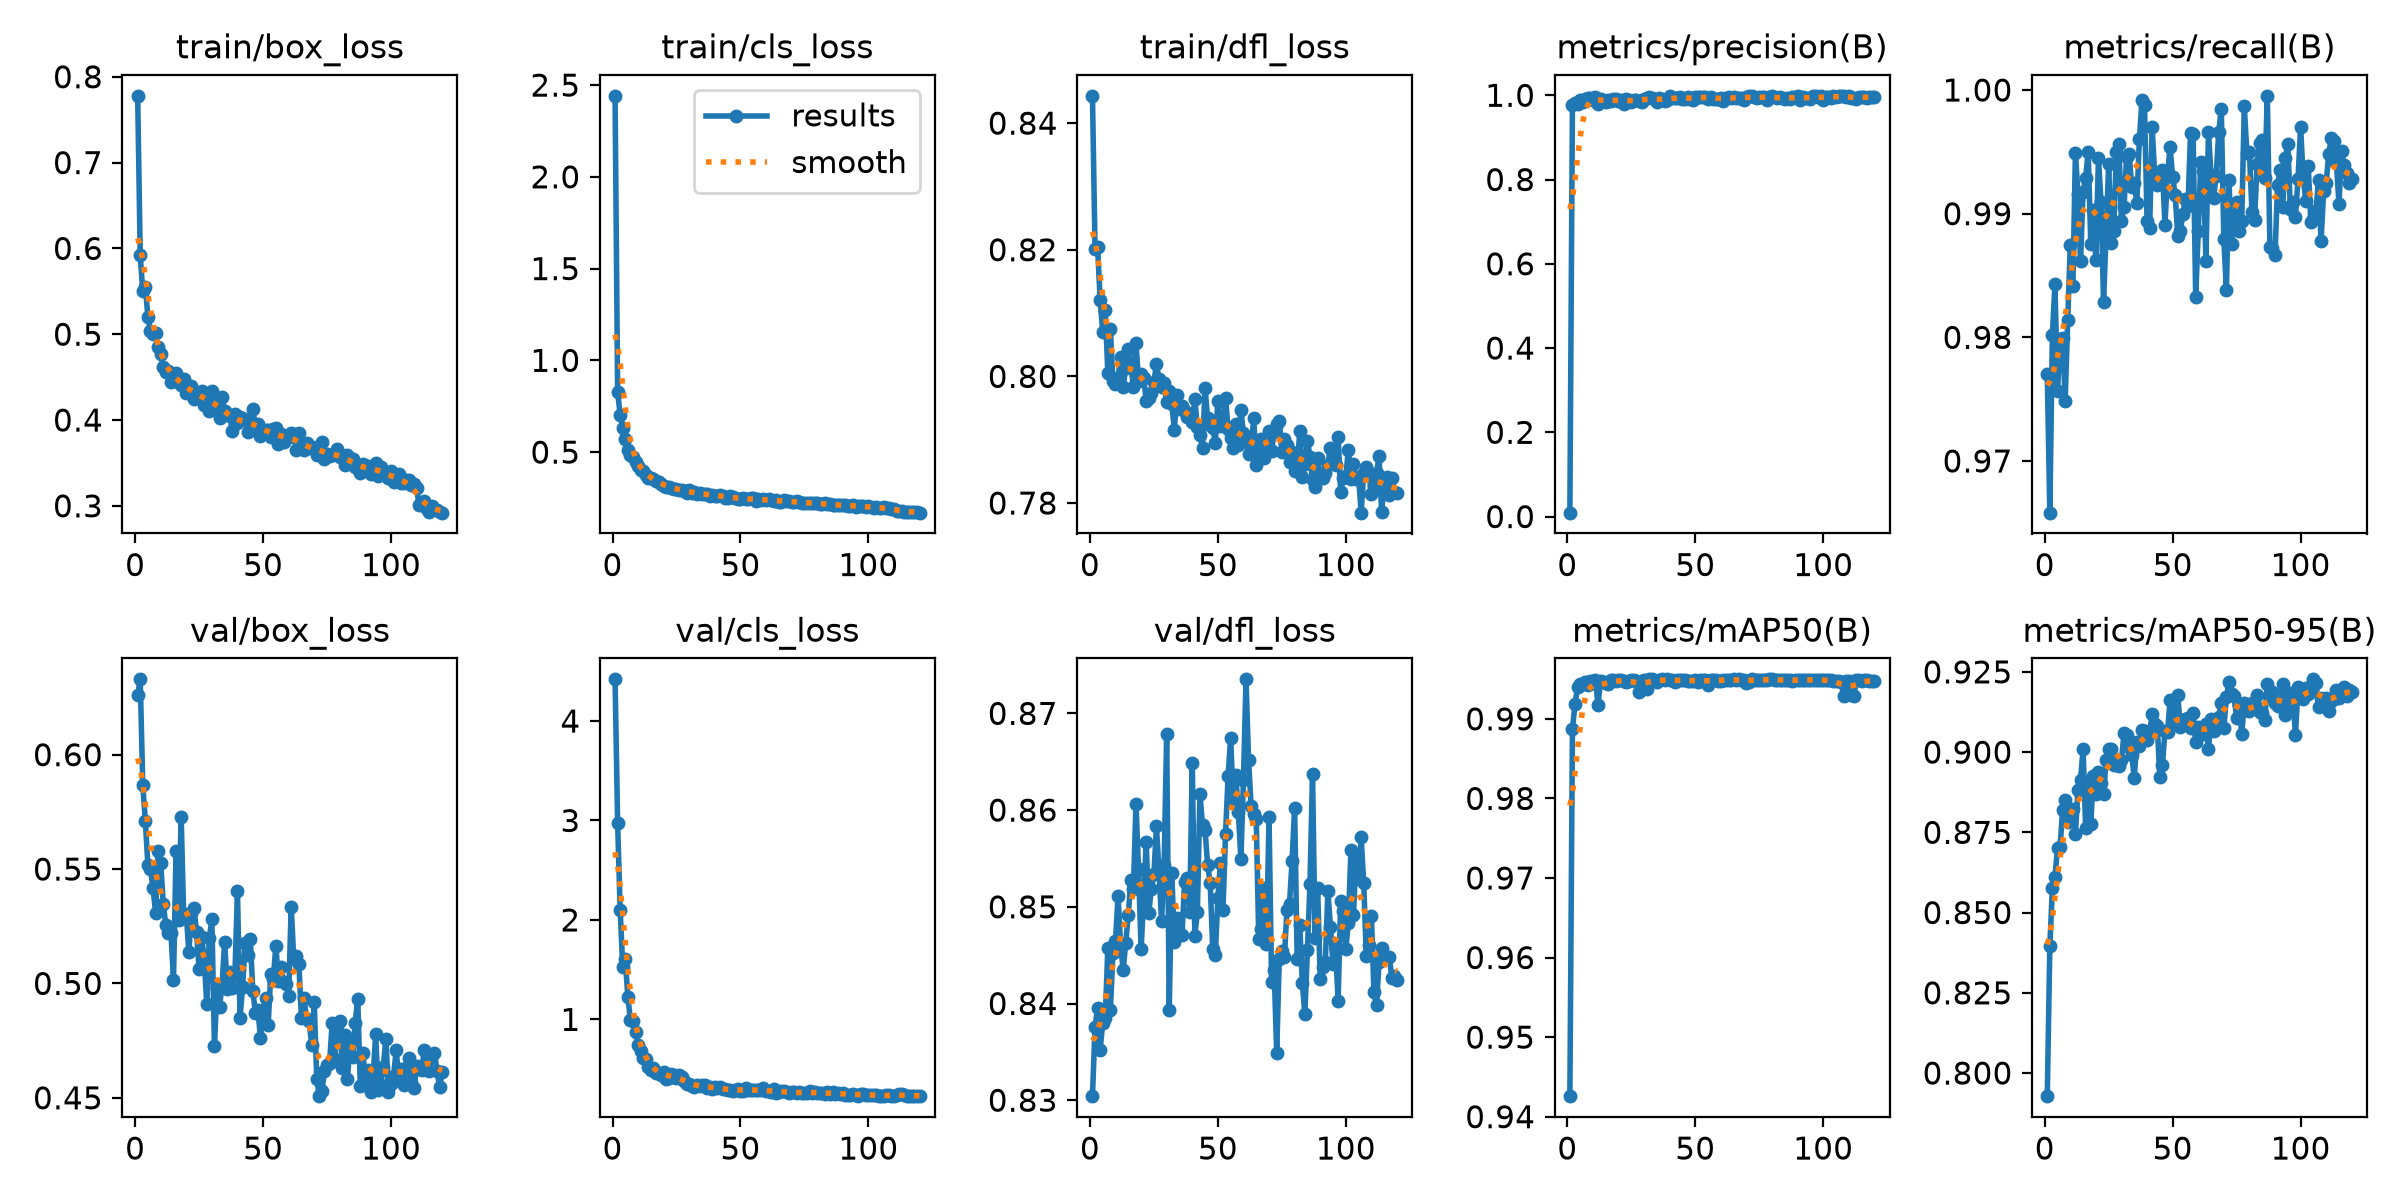

The data file committed next to this chart (first rows):
epoch, time, train/box_loss, train/cls_loss, train/dfl_loss, metrics/precision(B), metrics/recall(B), metrics/mAP50(B), metrics/mAP50-95(B), val/box_loss, val/cls_loss, val/dfl_loss, lr/pg0, lr/pg1, lr/pg2
1, 5.487, 0.7778, 2.441, 0.8443, 0.0093, 0.977, 0.9426, 0.7928, 0.6262, 4.419, 0.8304, 0.0003281, 0.0003281, 0.0003281
2, 10.08, 0.5917, 0.8298, 0.82, 0.9775, 0.9658, 0.9887, 0.8396, 0.6329, 2.971, 0.8376, 0.000656, 0.000656, 0.000656
3, 14.68, 0.5499, 0.6998, 0.8205, 0.9815, 0.9802, 0.9918, 0.8576, 0.5867, 2.097, 0.8396, 0.0009784, 0.0009784, 0.0009784
4, 19.04, 0.5547, 0.6333, 0.8121, 0.9786, 0.9843, 0.994, 0.8611, 0.571, 1.526, 0.8352, 0.0009752, 0.0009752, 0.0009752
5, 23.53, 0.5202, 0.5727, 0.807, 0.9878, 0.9756, 0.9944, 0.8702, 0.5516, 1.607, 0.838, 0.000967, 0.000967, 0.000967
6, 28.08, 0.5033, 0.5138, 0.8105, 0.9846, 0.9799, 0.9943, 0.8703, 0.5499, 1.224, 0.8386, 0.0009587, 0.0009587, 0.0009587
7, 32.72, 0.4998, 0.4833, 0.8006, 0.992, 0.98, 0.9946, 0.882, 0.5416, 0.9972, 0.8457, 0.0009505, 0.0009505, 0.0009505
8, 39.94, 0.5011, 0.4739, 0.8074, 0.9928, 0.9749, 0.9942, 0.885, 0.531, 0.9793, 0.8393, 0.0009423, 0.0009423, 0.0009423
9, 47.28, 0.4845, 0.4435, 0.7993, 0.9926, 0.9814, 0.9947, 0.8782, 0.5578, 0.8745, 0.8452, 0.000934, 0.000934, 0.000934
10, 54.61, 0.4774, 0.4244, 0.7988, 0.989, 0.9875, 0.9947, 0.8797, 0.5526, 0.7399, 0.8465, 0.0009258, 0.0009258, 0.0009258
11, 61.92, 0.4619, 0.4027, 0.7998, 0.9968, 0.9841, 0.9949, 0.8823, 0.5349, 0.678, 0.8511, 0.0009175, 0.0009175, 0.0009175
12, 69.24, 0.4554, 0.3944, 0.8031, 0.9794, 0.9949, 0.9918, 0.8746, 0.5254, 0.6145, 0.846, 0.0009093, 0.0009093, 0.0009093
13, 76.49, 0.4572, 0.3751, 0.7984, 0.9922, 0.9916, 0.9948, 0.8882, 0.522, 0.604, 0.8435, 0.000901, 0.000901, 0.000901
14, 83.79, 0.4445, 0.3576, 0.8013, 0.9874, 0.9861, 0.9947, 0.8914, 0.5222, 0.5255, 0.8463, 0.0008927, 0.0008927, 0.0008927
15, 91.04, 0.4511, 0.357, 0.8044, 0.9838, 0.9918, 0.9946, 0.9009, 0.5015, 0.4956, 0.8492, 0.0008845, 0.0008845, 0.0008845
16, 98.26, 0.4544, 0.3554, 0.8018, 0.9886, 0.9929, 0.9944, 0.8762, 0.5578, 0.5127, 0.8528, 0.0008762, 0.0008762, 0.0008762
17, 105.6, 0.4446, 0.3402, 0.7983, 0.9859, 0.995, 0.9948, 0.8902, 0.5278, 0.4653, 0.8518, 0.000868, 0.000868, 0.000868
18, 112.9, 0.4405, 0.3347, 0.8052, 0.9917, 0.9876, 0.9949, 0.8775, 0.5728, 0.4597, 0.8607, 0.0008598, 0.0008598, 0.0008598
19, 120.1, 0.4479, 0.3276, 0.7993, 0.9906, 0.9903, 0.9948, 0.8925, 0.5288, 0.4364, 0.8539, 0.0008515, 0.0008515, 0.0008515
20, 127.3, 0.432, 0.3158, 0.8004, 0.9872, 0.9863, 0.9948, 0.887, 0.5303, 0.4672, 0.8456, 0.0008433, 0.0008433, 0.0008433
21, 134.6, 0.4344, 0.3125, 0.7998, 0.988, 0.9945, 0.9949, 0.8938, 0.5135, 0.4009, 0.8508, 0.000835, 0.000835, 0.000835
22, 141.9, 0.4391, 0.311, 0.7962, 0.9796, 0.9909, 0.9947, 0.8904, 0.5306, 0.4062, 0.8567, 0.0008268, 0.0008268, 0.0008268
23, 149.1, 0.4248, 0.3043, 0.7966, 0.9908, 0.9828, 0.9947, 0.8868, 0.533, 0.4498, 0.8493, 0.0008185, 0.0008185, 0.0008185
24, 156.4, 0.4311, 0.3016, 0.7974, 0.9891, 0.9885, 0.9948, 0.8975, 0.5224, 0.4381, 0.8519, 0.0008102, 0.0008102, 0.0008102
25, 163.8, 0.43, 0.3014, 0.7992, 0.9843, 0.994, 0.9949, 0.9008, 0.5063, 0.4146, 0.8533, 0.000802, 0.000802, 0.000802
26, 171.3, 0.4342, 0.2959, 0.8019, 0.9888, 0.9876, 0.9949, 0.9011, 0.5203, 0.4417, 0.8583, 0.0007937, 0.0007937, 0.0007937
27, 178.8, 0.417, 0.2918, 0.7996, 0.9885, 0.9886, 0.9947, 0.896, 0.5107, 0.4204, 0.8536, 0.0007855, 0.0007855, 0.0007855
28, 186, 0.4294, 0.2906, 0.7984, 0.9873, 0.995, 0.9934, 0.8964, 0.491, 0.3832, 0.8486, 0.0007772, 0.0007772, 0.0007772
29, 193.3, 0.4104, 0.2786, 0.7989, 0.9839, 0.9956, 0.9947, 0.8955, 0.5198, 0.3506, 0.8543, 0.000769, 0.000769, 0.000769
30, 200.6, 0.4333, 0.2909, 0.7959, 0.9903, 0.9894, 0.9948, 0.8974, 0.5281, 0.3499, 0.8678, 0.0007608, 0.0007608, 0.0007608
31, 208, 0.4181, 0.2767, 0.7978, 0.9926, 0.9905, 0.9937, 0.9061, 0.4726, 0.3307, 0.8394, 0.0007525, 0.0007525, 0.0007525
32, 215.3, 0.4196, 0.2817, 0.7957, 0.9963, 0.9946, 0.995, 0.9053, 0.4978, 0.3217, 0.8535, 0.0007443, 0.0007443, 0.0007443
33, 222.6, 0.4023, 0.271, 0.7916, 0.9925, 0.9949, 0.995, 0.9017, 0.4898, 0.3397, 0.8463, 0.000736, 0.000736, 0.000736
34, 230, 0.4269, 0.2775, 0.7971, 0.9915, 0.9921, 0.9949, 0.8991, 0.4993, 0.3317, 0.8488, 0.0007277, 0.0007277, 0.0007277
35, 237.4, 0.4109, 0.2732, 0.7948, 0.9847, 0.9925, 0.9946, 0.8921, 0.5183, 0.3413, 0.8471, 0.0007195, 0.0007195, 0.0007195
36, 244.7, 0.4072, 0.2705, 0.7953, 0.9933, 0.9909, 0.9949, 0.9032, 0.4975, 0.336, 0.8471, 0.0007112, 0.0007112, 0.0007112
37, 251.9, 0.405, 0.2713, 0.7946, 0.9903, 0.996, 0.995, 0.9018, 0.5051, 0.3133, 0.8526, 0.000703, 0.000703, 0.000703
38, 259.2, 0.3867, 0.2607, 0.7936, 0.9857, 0.9992, 0.9949, 0.907, 0.4979, 0.3168, 0.853, 0.0006947, 0.0006947, 0.0006947
39, 266.5, 0.4069, 0.2687, 0.7935, 0.9895, 0.9988, 0.995, 0.9066, 0.5039, 0.3017, 0.8495, 0.0006865, 0.0006865, 0.0006865
40, 273.9, 0.3971, 0.2623, 0.7929, 0.9977, 0.9894, 0.9949, 0.9039, 0.5402, 0.3164, 0.8649, 0.0006783, 0.0006783, 0.0006783
41, 281.2, 0.4031, 0.2629, 0.7964, 0.9929, 0.9888, 0.9949, 0.9061, 0.4851, 0.3136, 0.847, 0.00067, 0.00067, 0.00067
42, 288.6, 0.4009, 0.2643, 0.792, 0.9926, 0.997, 0.9946, 0.9118, 0.4983, 0.319, 0.8495, 0.0006618, 0.0006618, 0.0006618
43, 295.8, 0.4014, 0.2608, 0.7908, 0.9938, 0.993, 0.9948, 0.9089, 0.5176, 0.3013, 0.8617, 0.0006535, 0.0006535, 0.0006535
44, 303.1, 0.3864, 0.2522, 0.7886, 0.996, 0.9923, 0.9949, 0.9081, 0.5125, 0.3016, 0.8585, 0.0006452, 0.0006452, 0.0006452
45, 310.3, 0.3916, 0.2521, 0.7981, 0.9913, 0.9926, 0.9949, 0.8921, 0.5196, 0.29, 0.858, 0.000637, 0.000637, 0.000637
46, 317.6, 0.4124, 0.2628, 0.7935, 0.9923, 0.9935, 0.9949, 0.896, 0.4968, 0.2859, 0.8543, 0.0006287, 0.0006287, 0.0006287
47, 325, 0.3932, 0.2527, 0.7924, 0.996, 0.9891, 0.9948, 0.9065, 0.4872, 0.2842, 0.8525, 0.0006205, 0.0006205, 0.0006205
48, 332.3, 0.3957, 0.2514, 0.7918, 0.9911, 0.9932, 0.9948, 0.9063, 0.4884, 0.2914, 0.8456, 0.0006122, 0.0006122, 0.0006122
49, 339.6, 0.3814, 0.2419, 0.7895, 0.9879, 0.9954, 0.9948, 0.9162, 0.476, 0.305, 0.845, 0.000604, 0.000604, 0.000604
50, 346.9, 0.3877, 0.2466, 0.7961, 0.9965, 0.993, 0.9949, 0.9087, 0.4885, 0.2785, 0.8509, 0.0005958, 0.0005958, 0.0005958
51, 354.2, 0.388, 0.2496, 0.7922, 0.997, 0.9915, 0.9947, 0.9092, 0.4938, 0.2799, 0.8545, 0.0005875, 0.0005875, 0.0005875
52, 361.5, 0.3881, 0.2457, 0.7927, 0.9951, 0.9882, 0.9949, 0.9179, 0.4819, 0.3082, 0.8497, 0.0005793, 0.0005793, 0.0005793
53, 368.8, 0.38, 0.243, 0.7965, 0.9968, 0.9886, 0.9949, 0.9077, 0.5041, 0.2875, 0.8575, 0.000571, 0.000571, 0.000571
54, 376.2, 0.3897, 0.2472, 0.7917, 0.9965, 0.9899, 0.9949, 0.9087, 0.5019, 0.2868, 0.8635, 0.0005627, 0.0005627, 0.0005627
55, 383.4, 0.3906, 0.2488, 0.7903, 0.992, 0.9912, 0.9943, 0.9104, 0.5166, 0.2878, 0.8675, 0.0005545, 0.0005545, 0.0005545
56, 390.6, 0.3717, 0.2343, 0.7887, 0.997, 0.9907, 0.9949, 0.9106, 0.5011, 0.2855, 0.8608, 0.0005462, 0.0005462, 0.0005462
57, 397.8, 0.3839, 0.2426, 0.7925, 0.9911, 0.9966, 0.9949, 0.9076, 0.5074, 0.2947, 0.8636, 0.000538, 0.000538, 0.000538
58, 405.2, 0.3748, 0.2372, 0.7892, 0.9918, 0.9964, 0.9948, 0.912, 0.5006, 0.2883, 0.8598, 0.0005297, 0.0005297, 0.0005297
59, 412.5, 0.3809, 0.2419, 0.7948, 0.9923, 0.9832, 0.9948, 0.9031, 0.4996, 0.3145, 0.8549, 0.0005215, 0.0005215, 0.0005215
60, 419.8, 0.3804, 0.2399, 0.791, 0.9945, 0.9886, 0.9948, 0.908, 0.4945, 0.2754, 0.8631, 0.0005133, 0.0005133, 0.0005133
... 60 more rows
